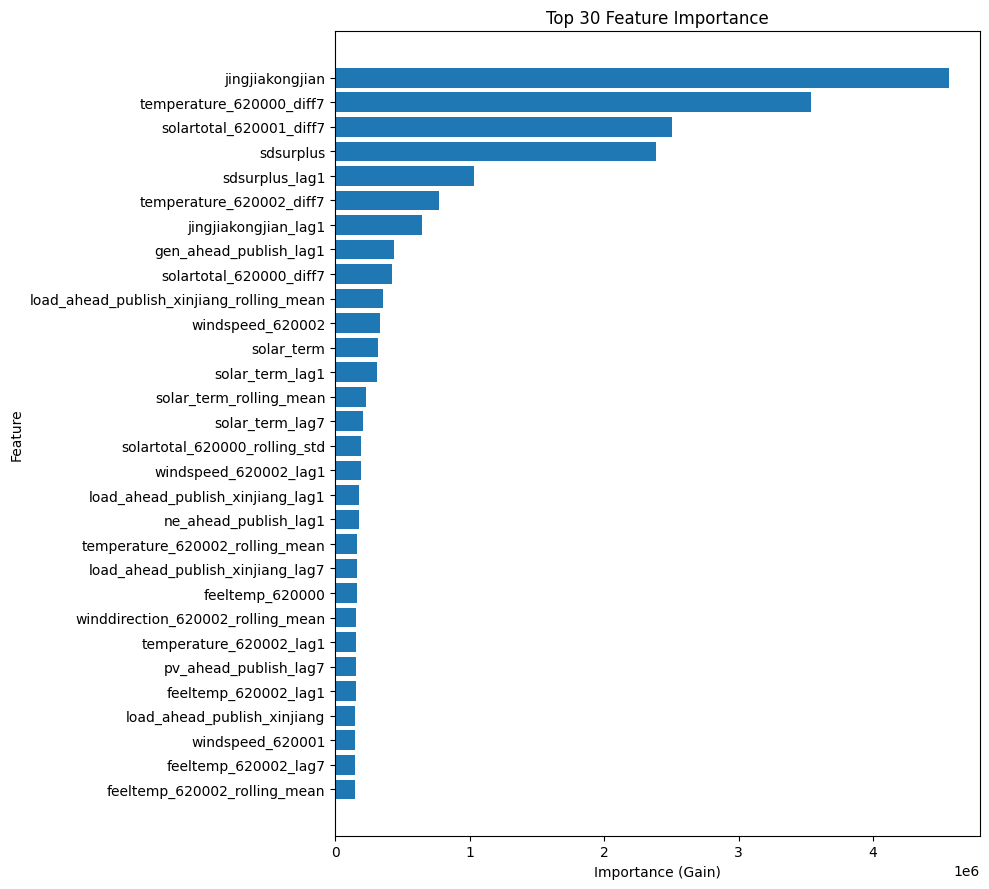

The data file committed next to this chart (first rows):
feature_name, importance_gain
jingjiakongjian, 4567919
temperature_620000_diff7, 3539334
solartotal_620001_diff7, 2502582
sdsurplus, 2385364
sdsurplus_lag1, 1035153
temperature_620002_diff7, 768026
jingjiakongjian_lag1, 642732
gen_ahead_publish_lag1, 438533
solartotal_620000_diff7, 418797
load_ahead_publish_xinjiang_rolling_mean, 352694
windspeed_620002, 334950
solar_term, 315826
solar_term_lag1, 311836
solar_term_rolling_mean, 226128
solar_term_lag7, 209649
solartotal_620000_rolling_std, 194261
windspeed_620002_lag1, 194067
load_ahead_publish_xinjiang_lag1, 179630
ne_ahead_publish_lag1, 178151
temperature_620002_rolling_mean, 163138
load_ahead_publish_xinjiang_lag7, 158749
feeltemp_620000, 157881
winddirection_620002_rolling_mean, 153855
temperature_620002_lag1, 151900
pv_ahead_publish_lag7, 151812
feeltemp_620002_lag1, 151436
load_ahead_publish_xinjiang, 149724
windspeed_620001, 148873
feeltemp_620002_lag7, 148497
feeltemp_620002_rolling_mean, 145057
gen_ahead_publish, 133681
ne_ahead_publish, 129046
load_ahead_publish_shanxi_lag7, 125658
feeltemp_620002, 125648
winddirection_620002, 124320
temperature_620001, 124089
feeltemp_620000_lag1, 121848
temperature_620001_diff7, 120124
pv_ahead_publish_diff7, 118037
temperature_620002, 117871
totalcloud_620000_lag7, 113123
winddirection_620002_lag1, 112863
pv_ahead_publish_lag1, 110418
solartotal_620001_rolling_std, 109663
totalcloud_620001_lag7, 109386
jingjiakongjian_rolling_mean, 107313
winddirection_620000, 106556
temperature_620002_lag7, 106356
load_ahead_publish_ningxia_lag1, 104697
totalcloud_620000_lag1, 104149
feeltemp_620001_lag1, 103919
humidity_620002_lag1, 99220
tieline_ahead_publish_lag1, 98823
winddirection_620000_rolling_mean, 97862
tieline_ahead_publish_rolling_mean, 97394
wind_ahead_publish_lag7, 95255
humidity_620001, 95058
windspeed_620001_lag1, 94317
rainfall_620001_lag7, 93138
hydro_ahead_publish_lag1, 92036
... 234 more rows
